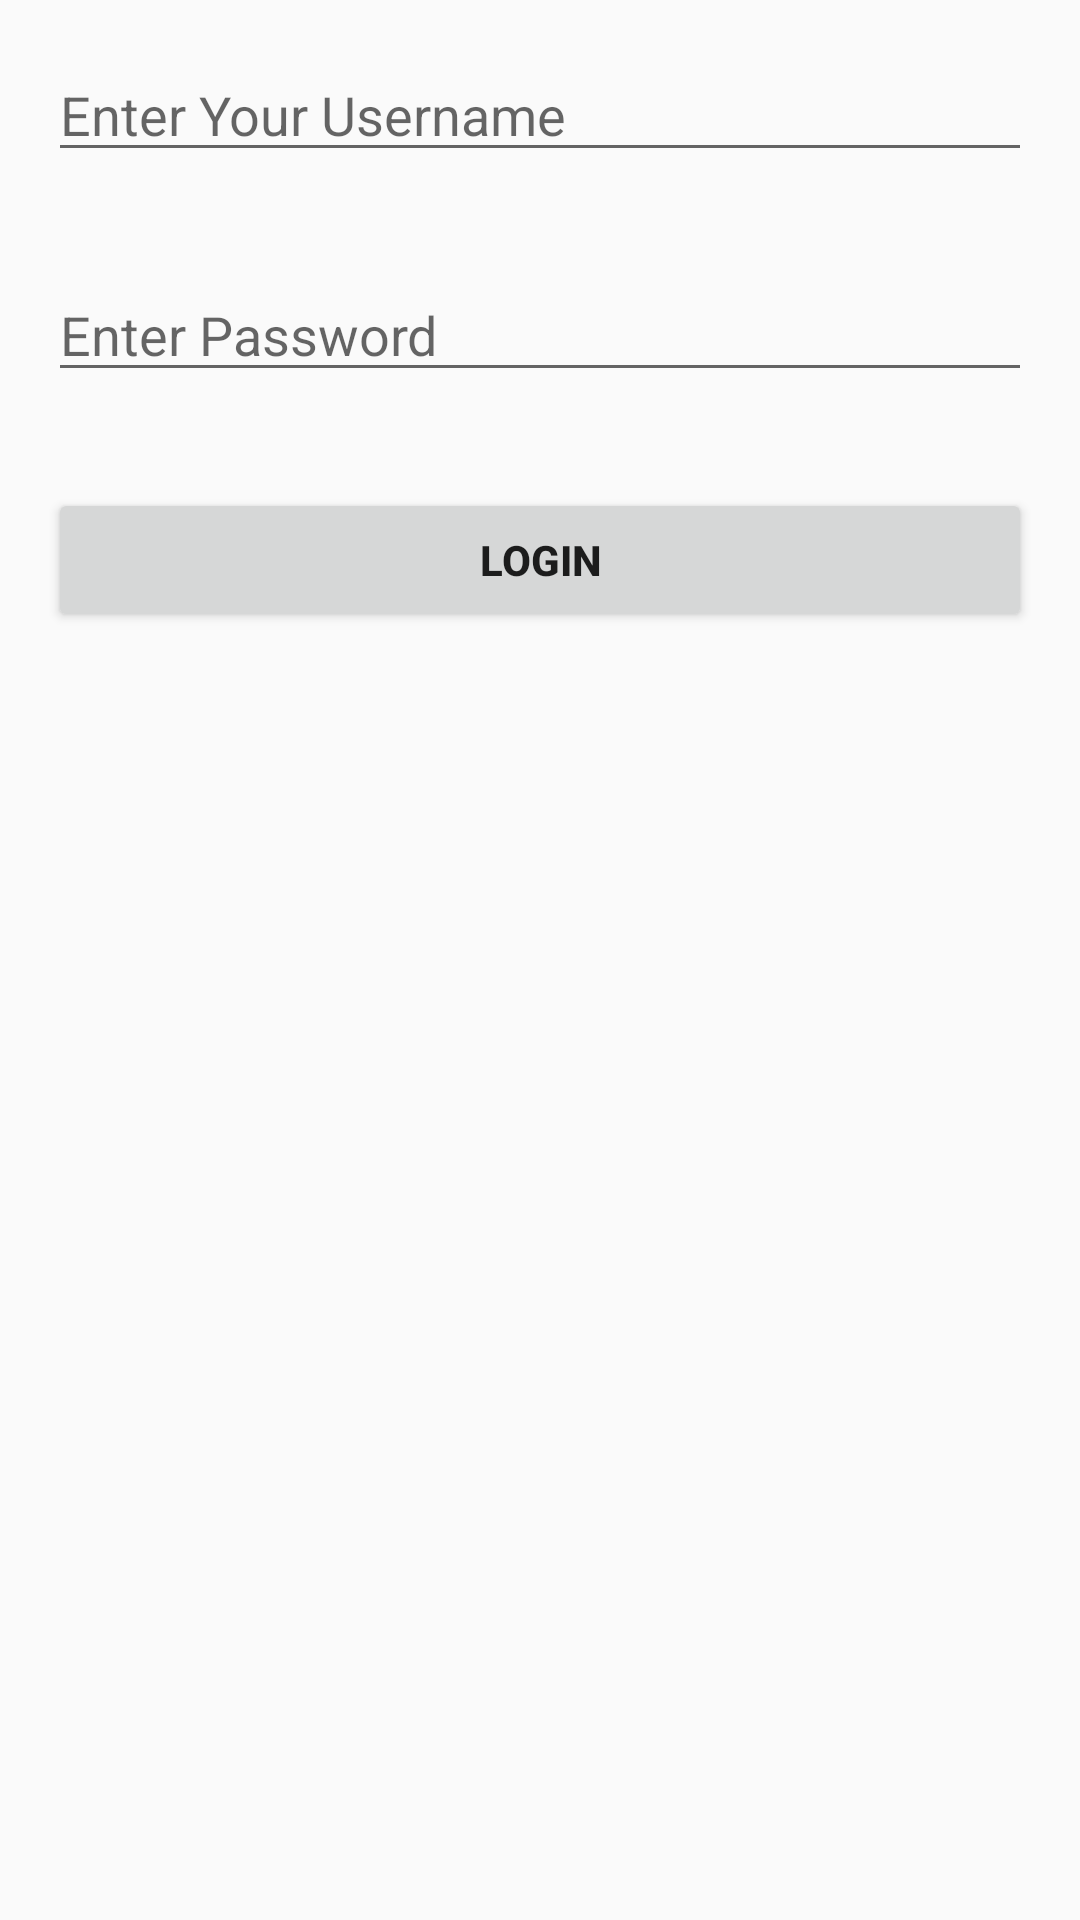

Here is an Android app screen rendered from its layout file. Give the layout XML and the strings, colors and styles it references.
<!-- AndroidManifest.xml: application theme AppTheme -->
<!-- res/layout/activity_login.xml -->
<?xml version="1.0" encoding="utf-8"?>
<LinearLayout xmlns:android="http://schemas.android.com/apk/res/android"
    xmlns:tools="http://schemas.android.com/tools"
    android:layout_width="match_parent"
    android:layout_height="match_parent"
    android:gravity="center_horizontal"
    android:orientation="vertical"
    android:paddingBottom="@dimen/activity_vertical_margin"
    android:paddingLeft="@dimen/activity_horizontal_margin"
    android:paddingRight="@dimen/activity_horizontal_margin"
    android:paddingTop="@dimen/activity_vertical_margin"
    tools:context="com.example.abhinav.htdfirstproject.LoginActivity">

    <EditText
        android:id="@+id/txt_userName"
        android:layout_width="match_parent"
        android:layout_height="wrap_content"
        android:layout_marginBottom="16dp"
        android:hint="Enter Your Username" />

    <EditText
        android:id="@+id/txt_password"
        android:layout_width="match_parent"
        android:layout_height="wrap_content"
        android:layout_marginBottom="16dp"
        android:layout_marginTop="16dp"
        android:hint="Enter Password" />

    <Button
        android:id="@+id/btnLogin"
        android:layout_width="match_parent"
        android:layout_height="wrap_content"
        android:layout_marginTop="16dp"
        android:text="Login"
        android:textStyle="bold" />
</LinearLayout>
<!-- resources referenced by this layout -->
<resources>
  <dimen name="activity_horizontal_margin">16dp</dimen>
  <dimen name="activity_vertical_margin">16dp</dimen>
  <style name="AppTheme" parent="Theme.AppCompat.Light.DarkActionBar">
          
          <item name="colorPrimary">@color/colorPrimary</item>
          <item name="colorPrimaryDark">@color/colorPrimaryDark</item>
          <item name="colorAccent">@color/colorAccent</item>
      </style>
  <color name="colorPrimary">#3F51B5</color>
  <color name="colorPrimaryDark">#303F9F</color>
  <color name="colorAccent">#FF4081</color>
</resources>
